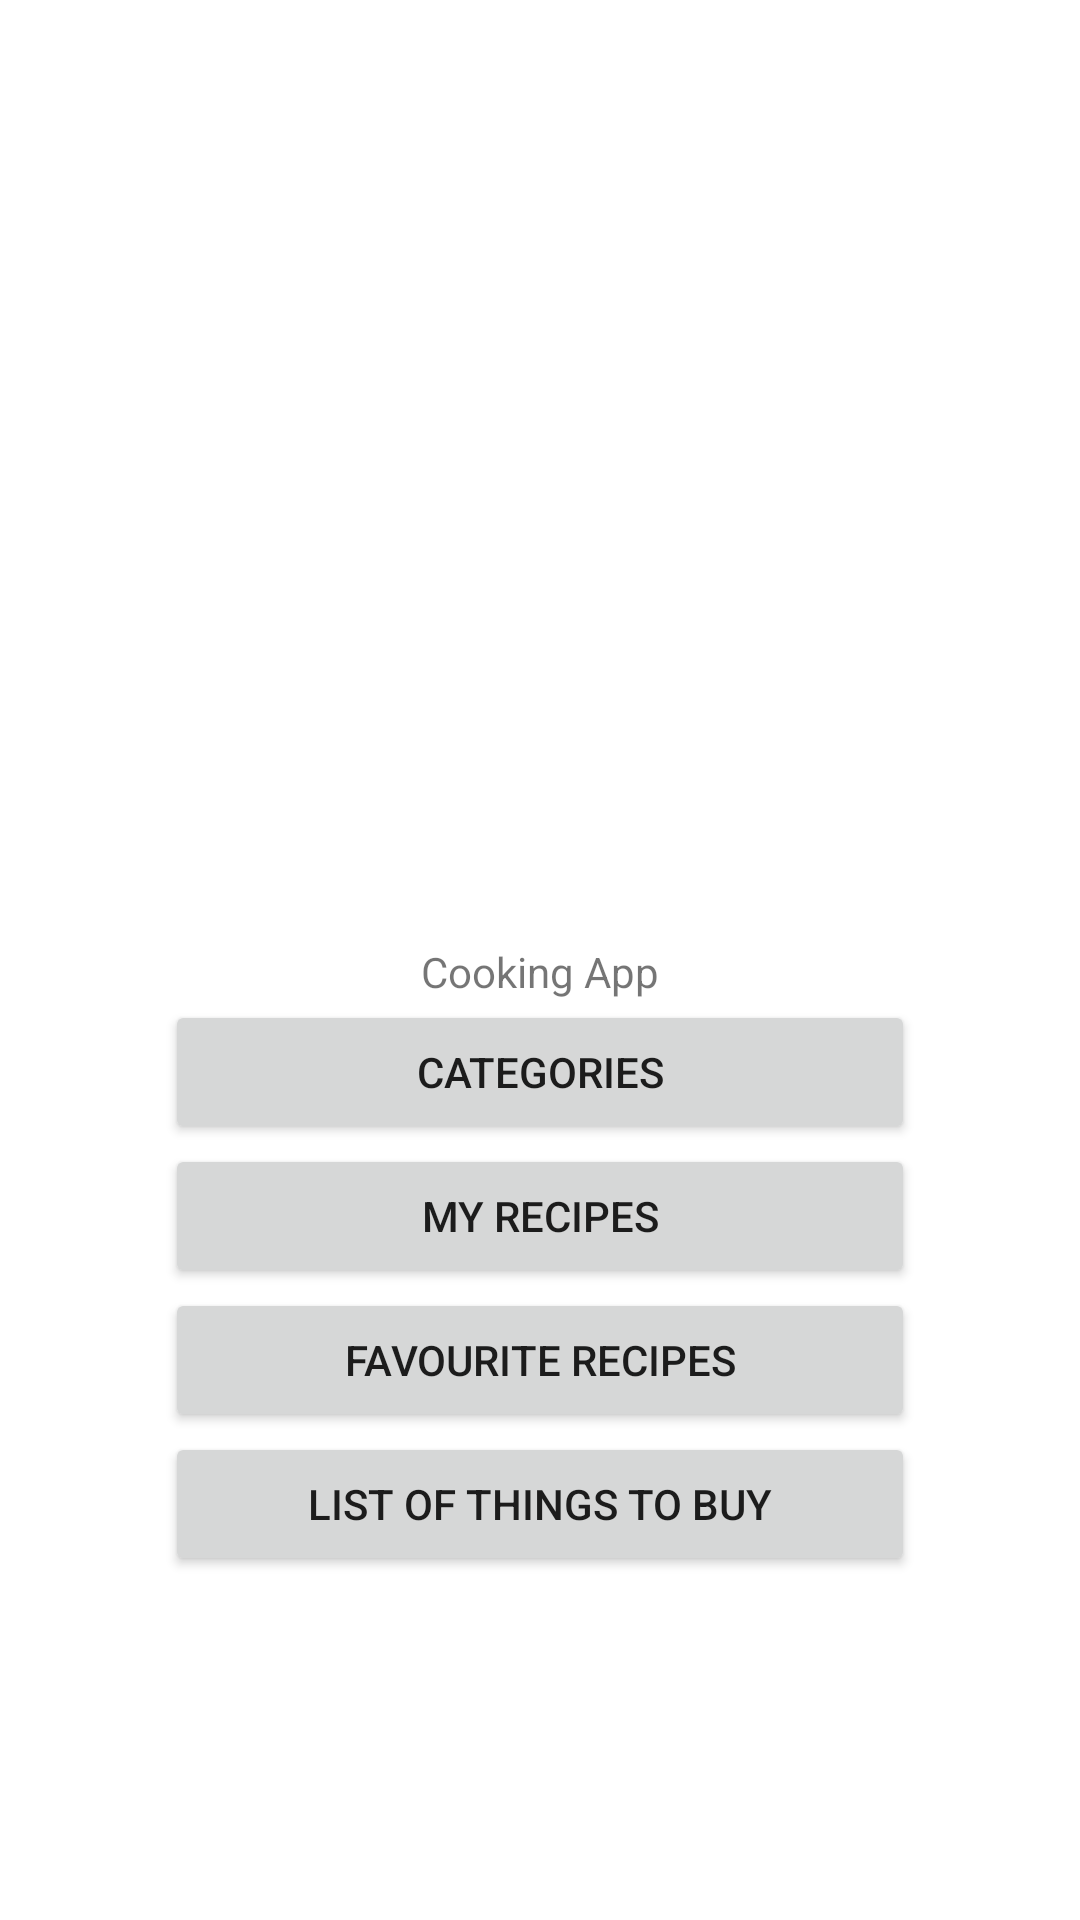

This screen was rendered from an Android layout file. Write that file and the resources it references.
<!-- AndroidManifest.xml: application theme Theme.CookingRecipes -->
<!-- res/layout/activity_main.xml -->
<?xml version="1.0" encoding="utf-8"?>
<LinearLayout xmlns:android="http://schemas.android.com/apk/res/android"
    xmlns:tools="http://schemas.android.com/tools"
    android:orientation="vertical"
    android:gravity="center"
    android:layout_width="match_parent"
    android:layout_height="match_parent"
    android:padding="16dp"
    tools:context=".MainActivity">

    <ImageView
        android:layout_width="350dp"
        android:layout_height="200dp"
        android:src="@drawable/kitchen" />

    <TextView
        android:layout_width="wrap_content"
        android:layout_height="wrap_content"
        android:text="Cooking App" />

    <Button
        android:id="@+id/categories"
        android:text="Categories"
        android:onClick="openCategoriesClick"
        android:layout_width="250dp"
        android:layout_height="wrap_content" />

    <Button
        android:id="@+id/myrecipes"
        android:text="My Recipes"
        android:onClick="openRecipesClick"
        android:layout_width="250dp"
        android:layout_height="wrap_content" />

    <Button
        android:id="@+id/favourites"
        android:text="Favourite Recipes"
        android:onClick="openFavouritesClick"
        android:layout_width="250dp"
        android:layout_height="wrap_content" />

    <Button
        android:id="@+id/thingstobuy"
        android:text="List of things to buy"
        android:onClick="createNewGroceryListClick"
        android:layout_width="250dp"
        android:layout_height="wrap_content" />

</LinearLayout>
<!-- resources referenced by this layout -->
<resources>
  <style name="Theme.CookingRecipes" parent="Theme.MaterialComponents.DayNight.DarkActionBar">
          
          <item name="colorPrimary">@color/purple_500</item>
          <item name="colorPrimaryVariant">@color/purple_700</item>
          <item name="colorOnPrimary">@color/white</item>
          
          <item name="colorSecondary">@color/teal_200</item>
          <item name="colorSecondaryVariant">@color/teal_700</item>
          <item name="colorOnSecondary">@color/black</item>
          
          <item name="android:statusBarColor" tools:targetApi="l">?attr/colorPrimaryVariant</item>
          
      </style>
  <!-- not gathered from this repository: default colours our renderer supplied (Android Studio template values) -->
  <color name="purple_500">#FF6200EE</color>
  <color name="purple_700">#FF3700B3</color>
  <color name="teal_200">#FF03DAC5</color>
  <color name="teal_700">#FF018786</color>
  <color name="black">#FF000000</color>
  <color name="white">#FFFFFFFF</color>
</resources>
